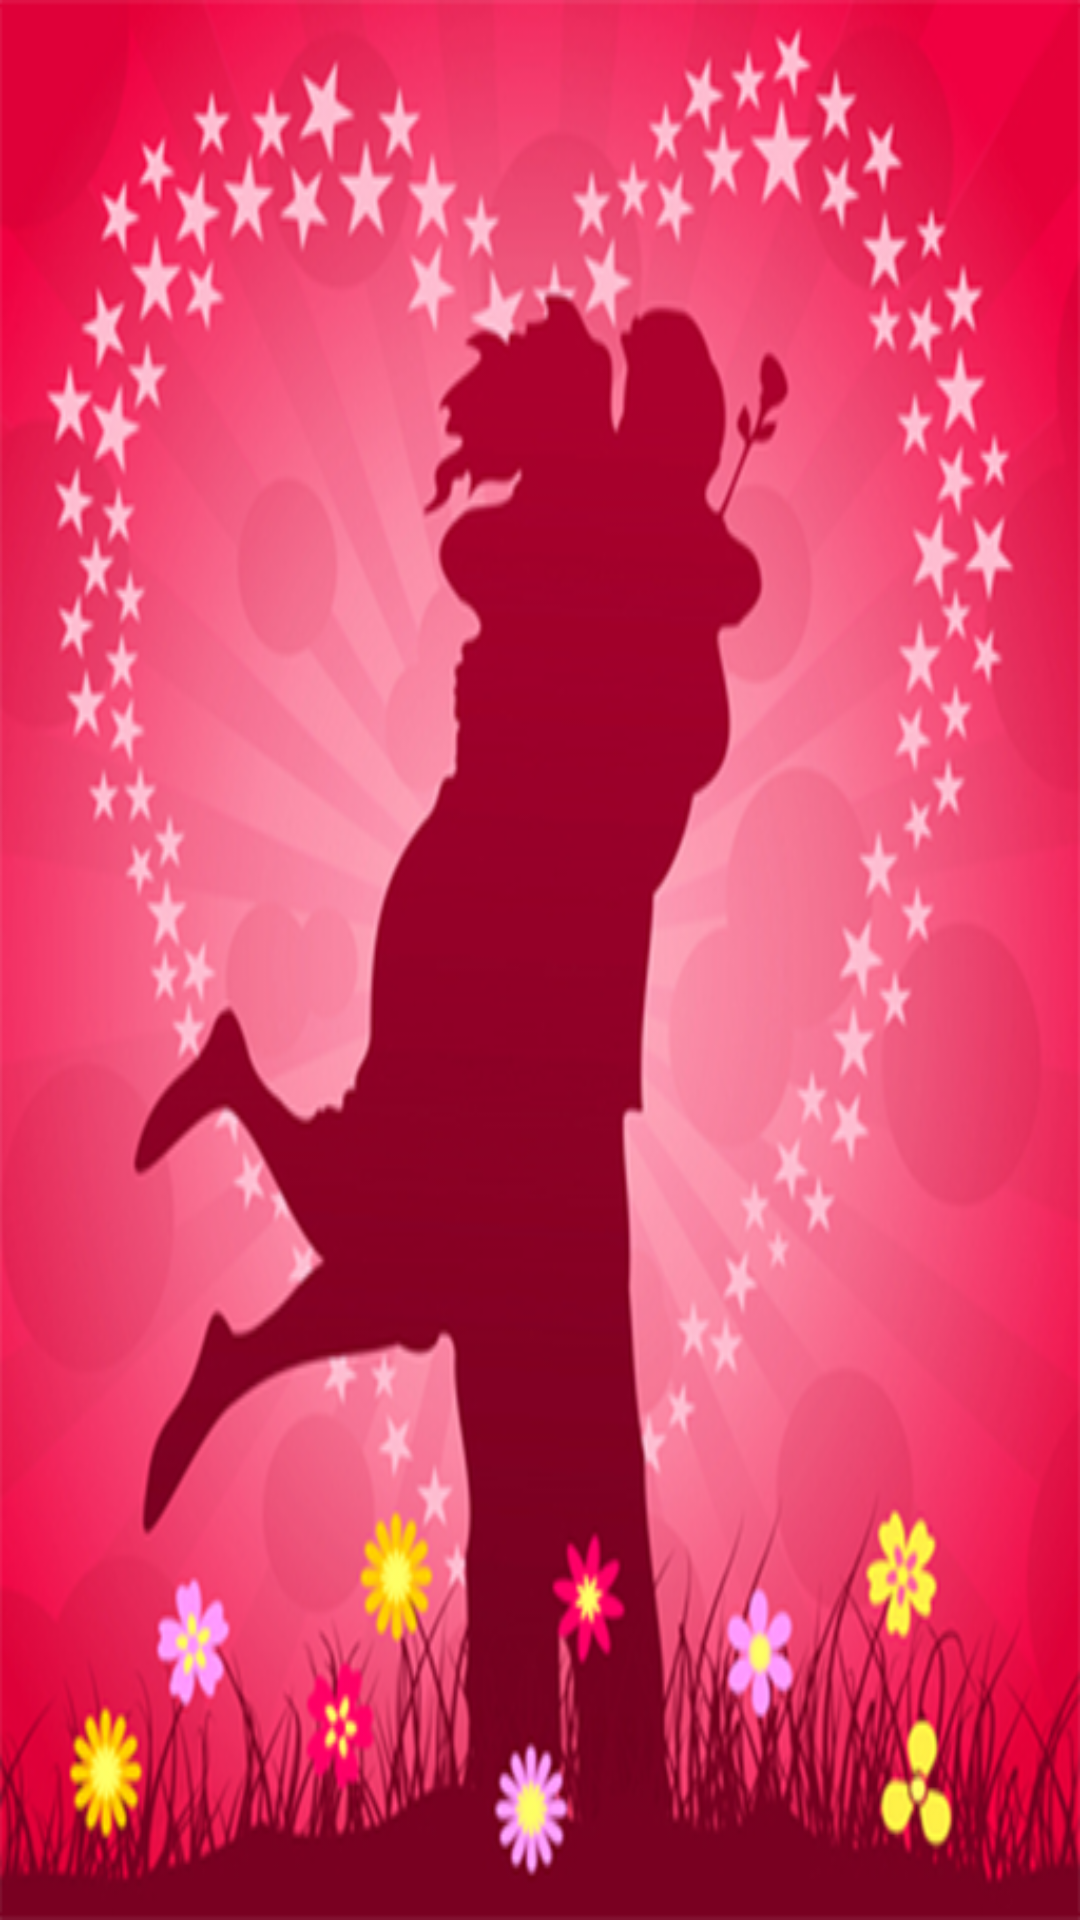

Layout XML and referenced resources for this Android screen:
<!-- AndroidManifest.xml: application theme AppThemeAbout -->
<!-- res/layout/activity_splash_screen.xml -->
<LinearLayout xmlns:android="http://schemas.android.com/apk/res/android"
    android:layout_width="match_parent"
    android:layout_height="match_parent"
    android:background="@drawable/background"
    android:gravity="center_horizontal"
    android:orientation="vertical"
    android:padding="50dp">

</LinearLayout>
<!-- resources referenced by this layout -->
<resources>
  <!-- drawable background: png bitmap (drawable, 301691 bytes) -->
  <style name="AppThemeAbout" parent="Theme.AppCompat.Light.DarkActionBar">
          <item name="colorPrimary">@color/colorPrimary</item>
          <item name="colorPrimaryDark">@color/colorPrimaryDark</item>
          <item name="colorAccent">@color/colorAccent</item>
          <item name="android:windowAnimationStyle">@style/MyActivityAnimation</item>
      </style>
  <color name="colorPrimary">#F00041</color>
  <color name="colorPrimaryDark">#DF0039</color>
  <color name="colorAccent">#FF4081</color>
  <style name="MyActivityAnimation" parent="@android:style/Animation.Activity">
          <item name="android:activityOpenEnterAnimation">@anim/activity_open_enter</item>
          <item name="android:activityOpenExitAnimation">@anim/activity_open_exit</item>
          <item name="android:activityCloseEnterAnimation">@anim/activity_close_enter</item>
          <item name="android:activityCloseExitAnimation">@anim/activity_close_exit</item>
      </style>
</resources>
